The GitHub repository Utkarsh-Pr/MedGuard contains a labelled image folder "processed" with 52 categories: Acemiz, Allegra, alprax 0 25, Amalong, Atarax, Becozinc, Bifilac, Canitiz, Cetzine, Ciplar 10, Cofsils, Cranmed, Cyclopam, D-Rise, D-Well, D3 More 2K, Dolo 650, Eldoper, Emeset, Etoshine 90, Etoshine MR, Folvite, Gelusil, Gestorab, glimi save M 0 5, Gluxit 10, M-Strong, Meftal 250 DT, melecobalamine, Menoease, Metronidazole, Montair, Muvera, Mysopas, Pacimol 650, Pan 20, Pan-D, Paracip 650, Redotil, Shelcal 500, Sibelium 10mg, Sompraz, Strepsils, Tayo 60K, Tendonease, Udapa-Trio, Unienzyme, Velgut, Vitamin E, Vomikind, Zincovit, Zofer. Examples follow, each with its label.

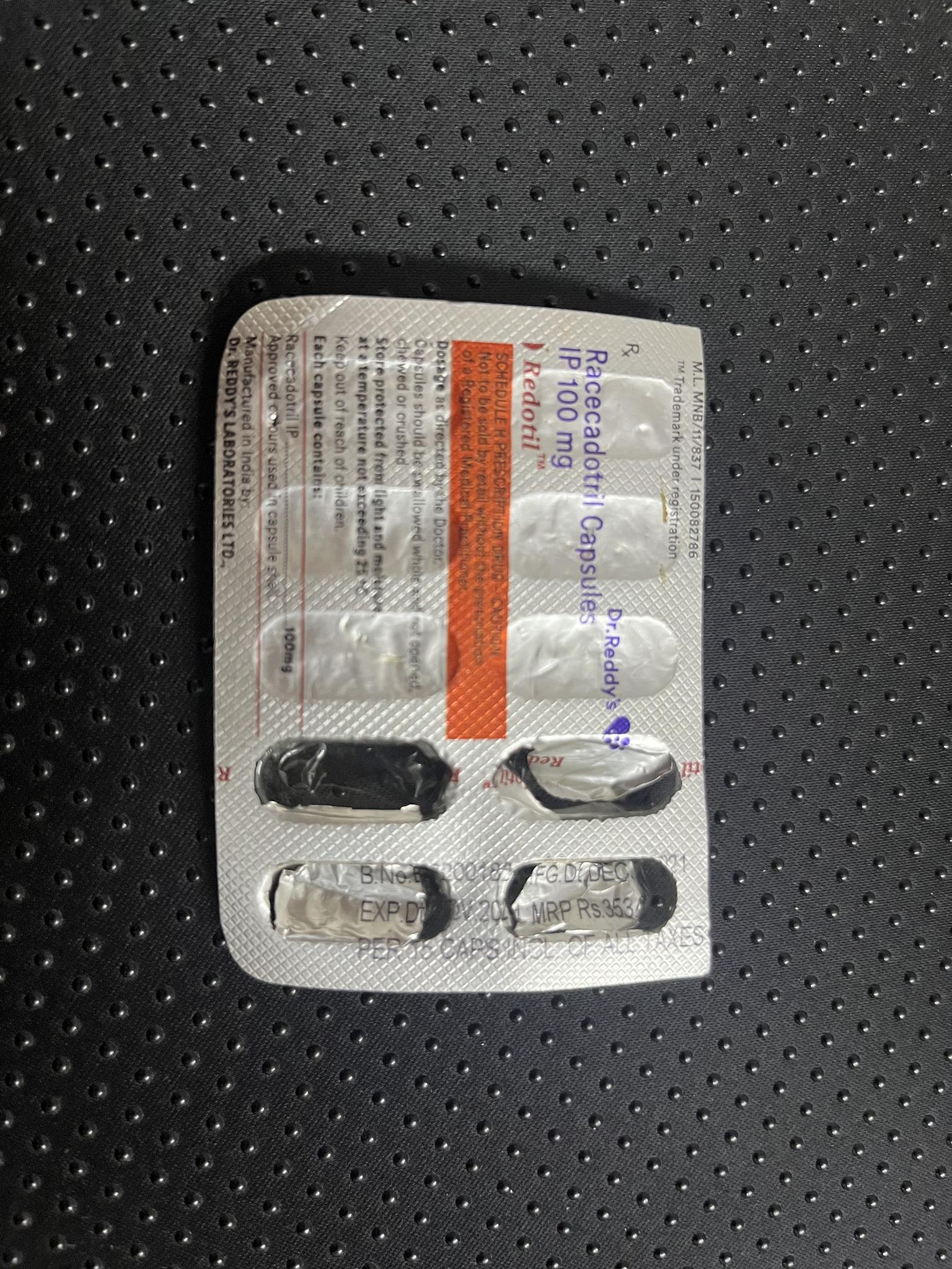
Label: Redotil

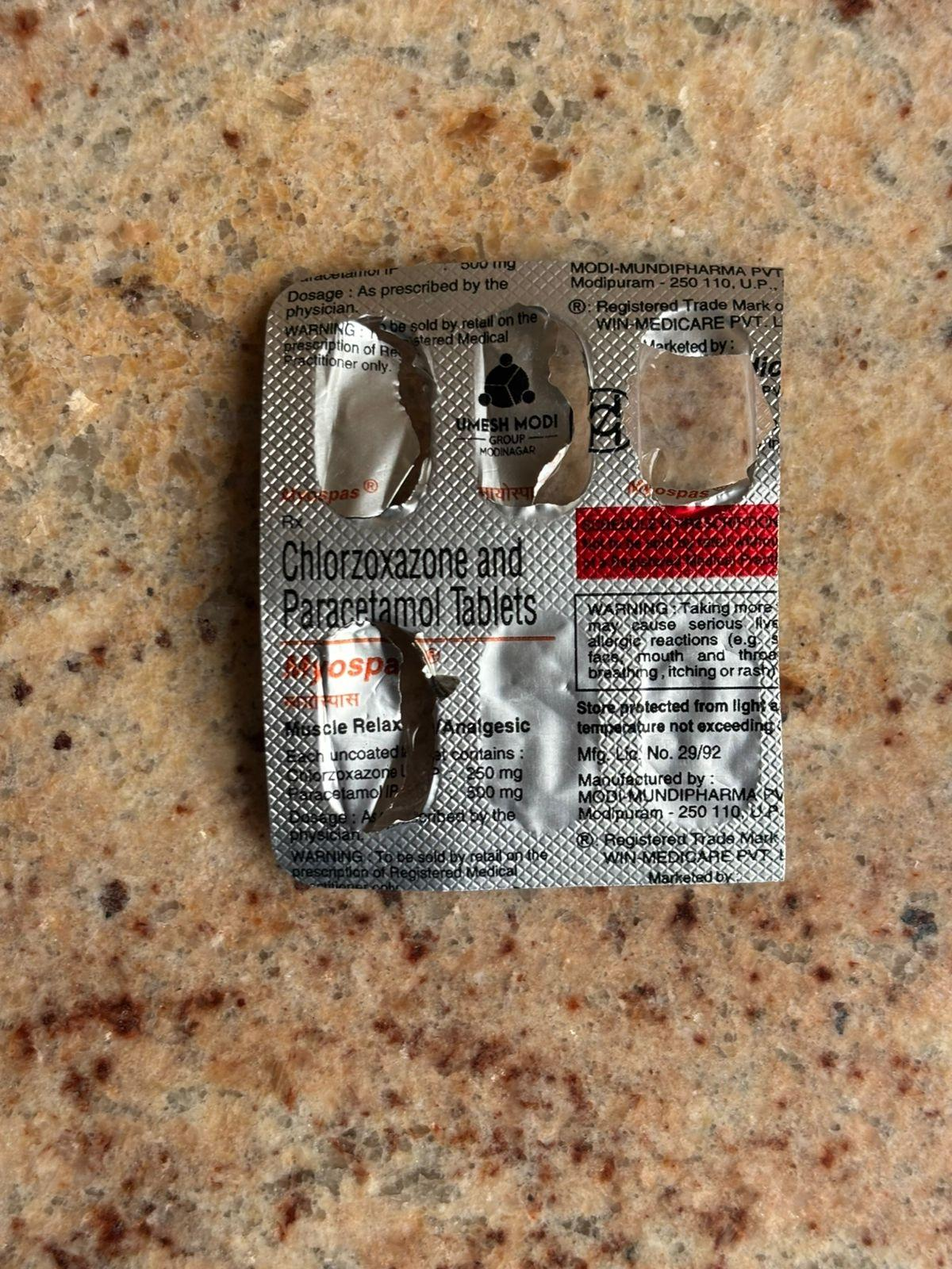
Label: Mysopas

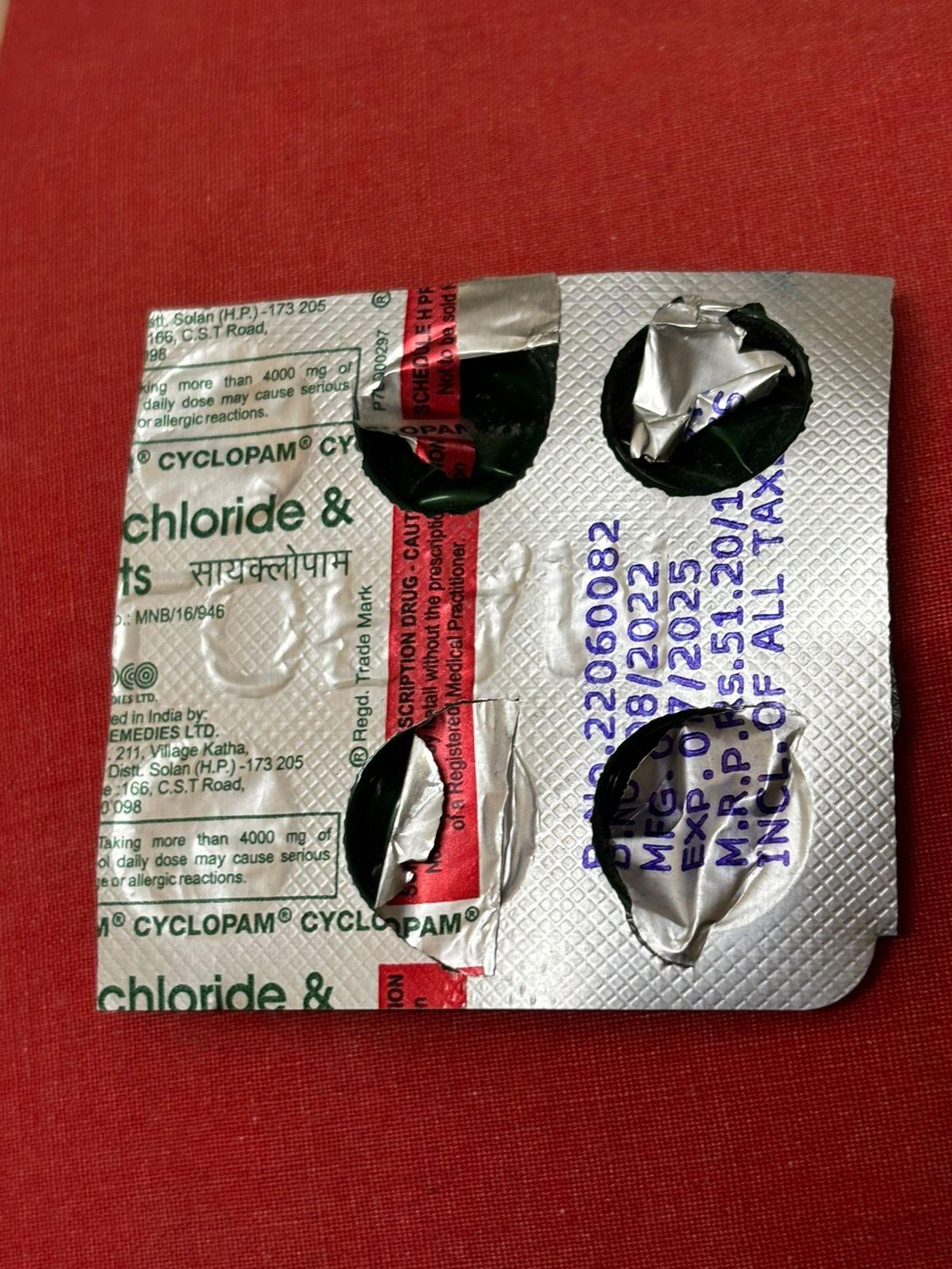
Label: Cyclopam

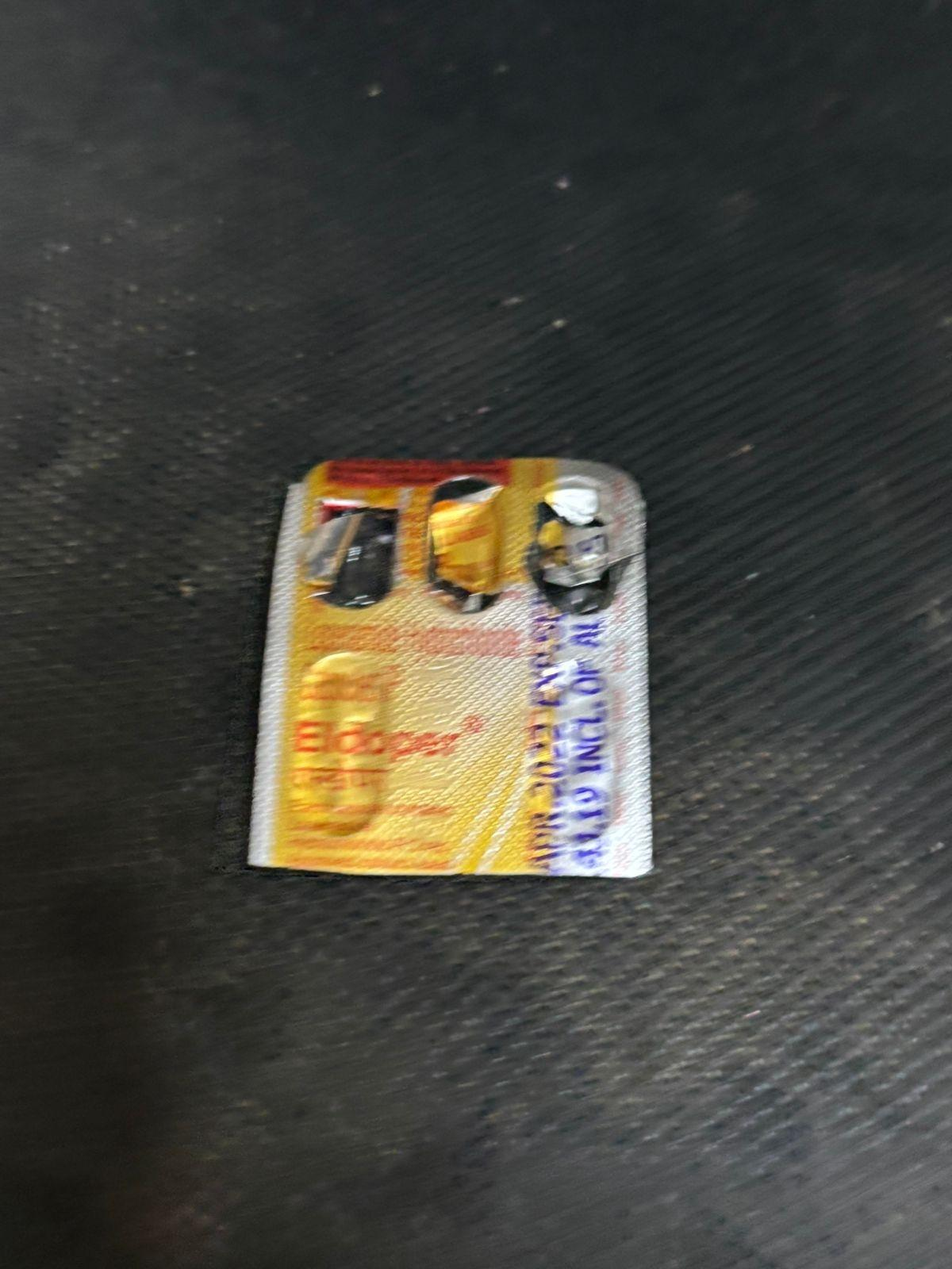
Label: Eldoper

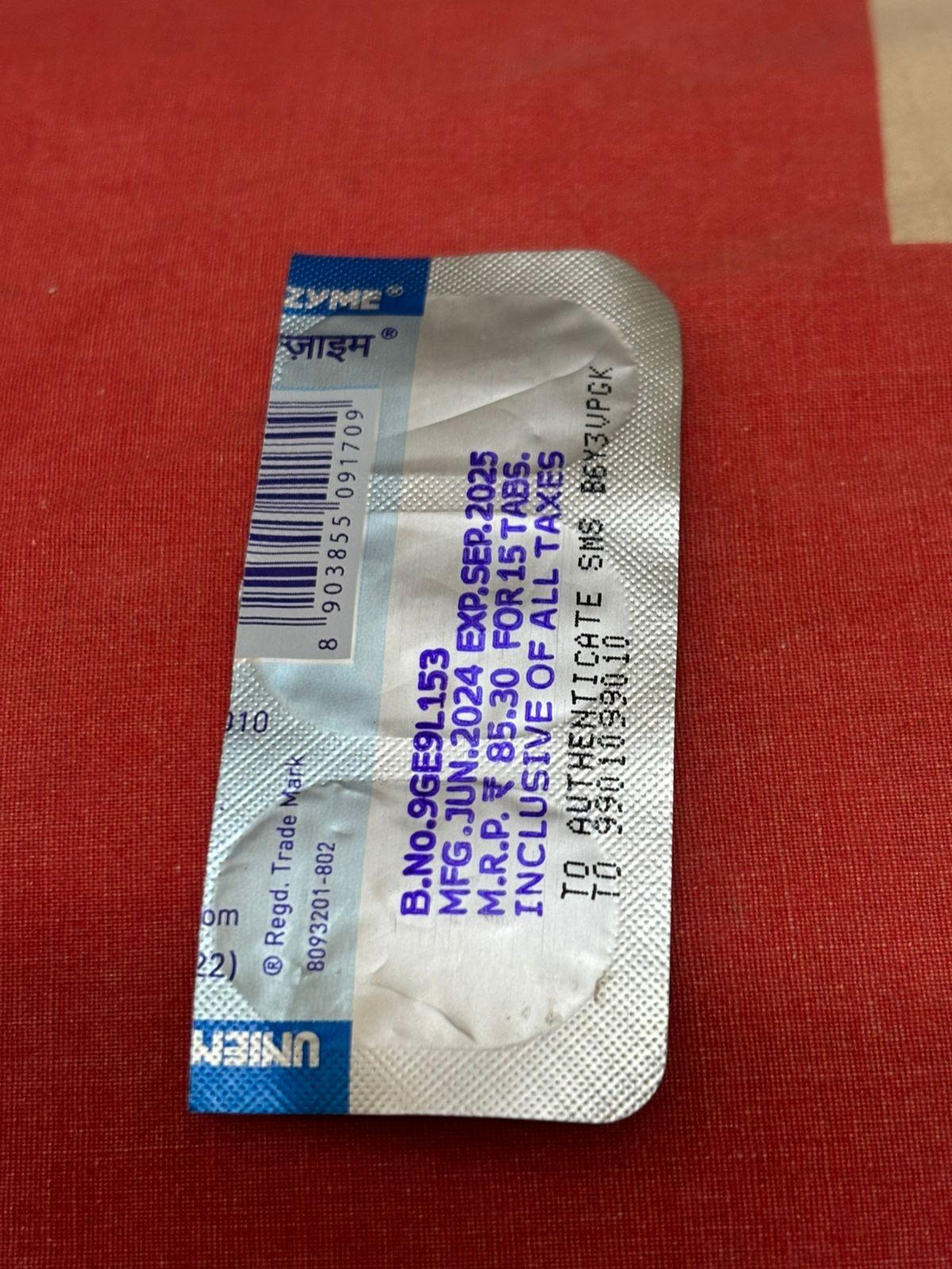
Label: Unienzyme

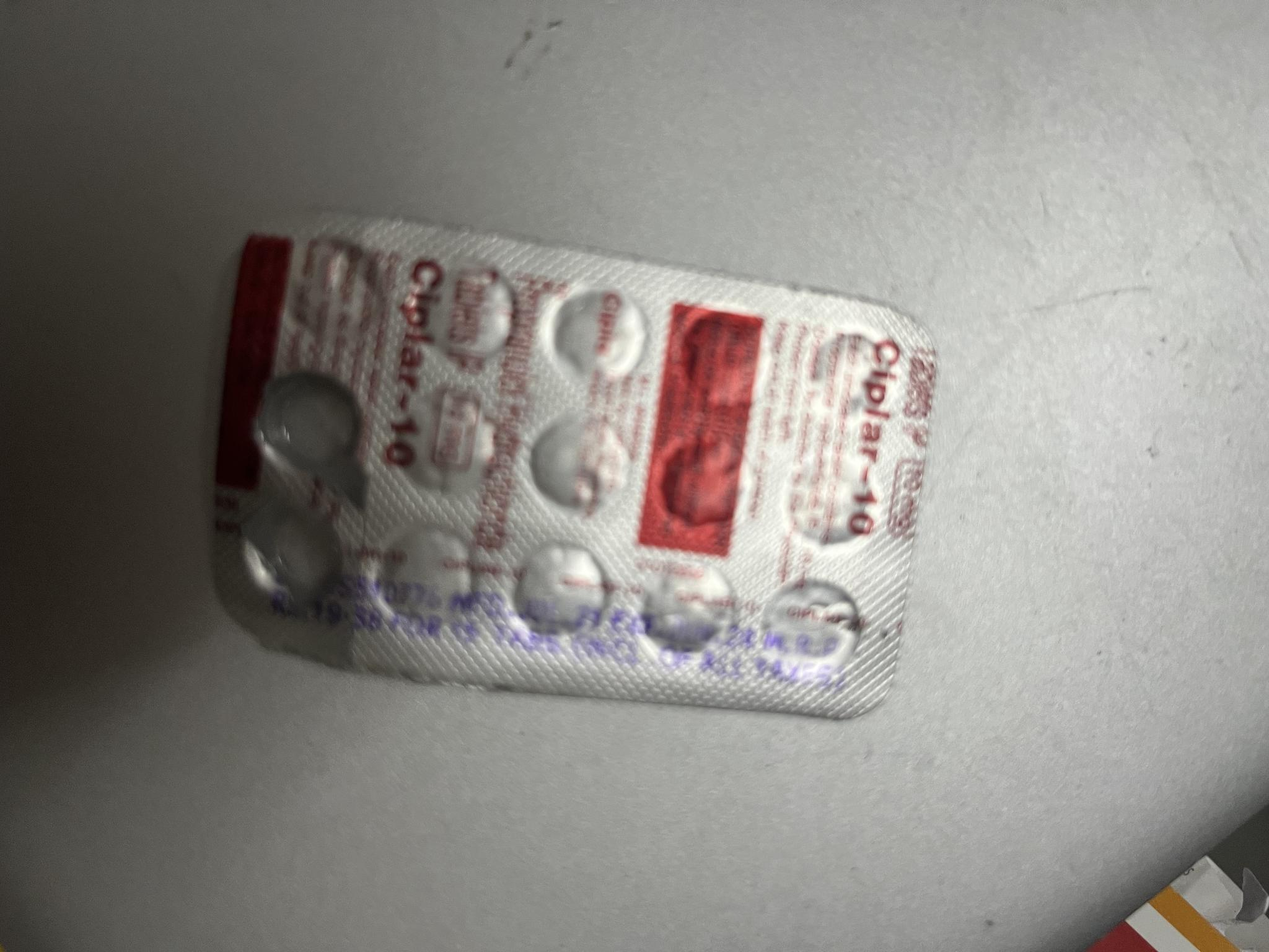
Label: Ciplar 10
